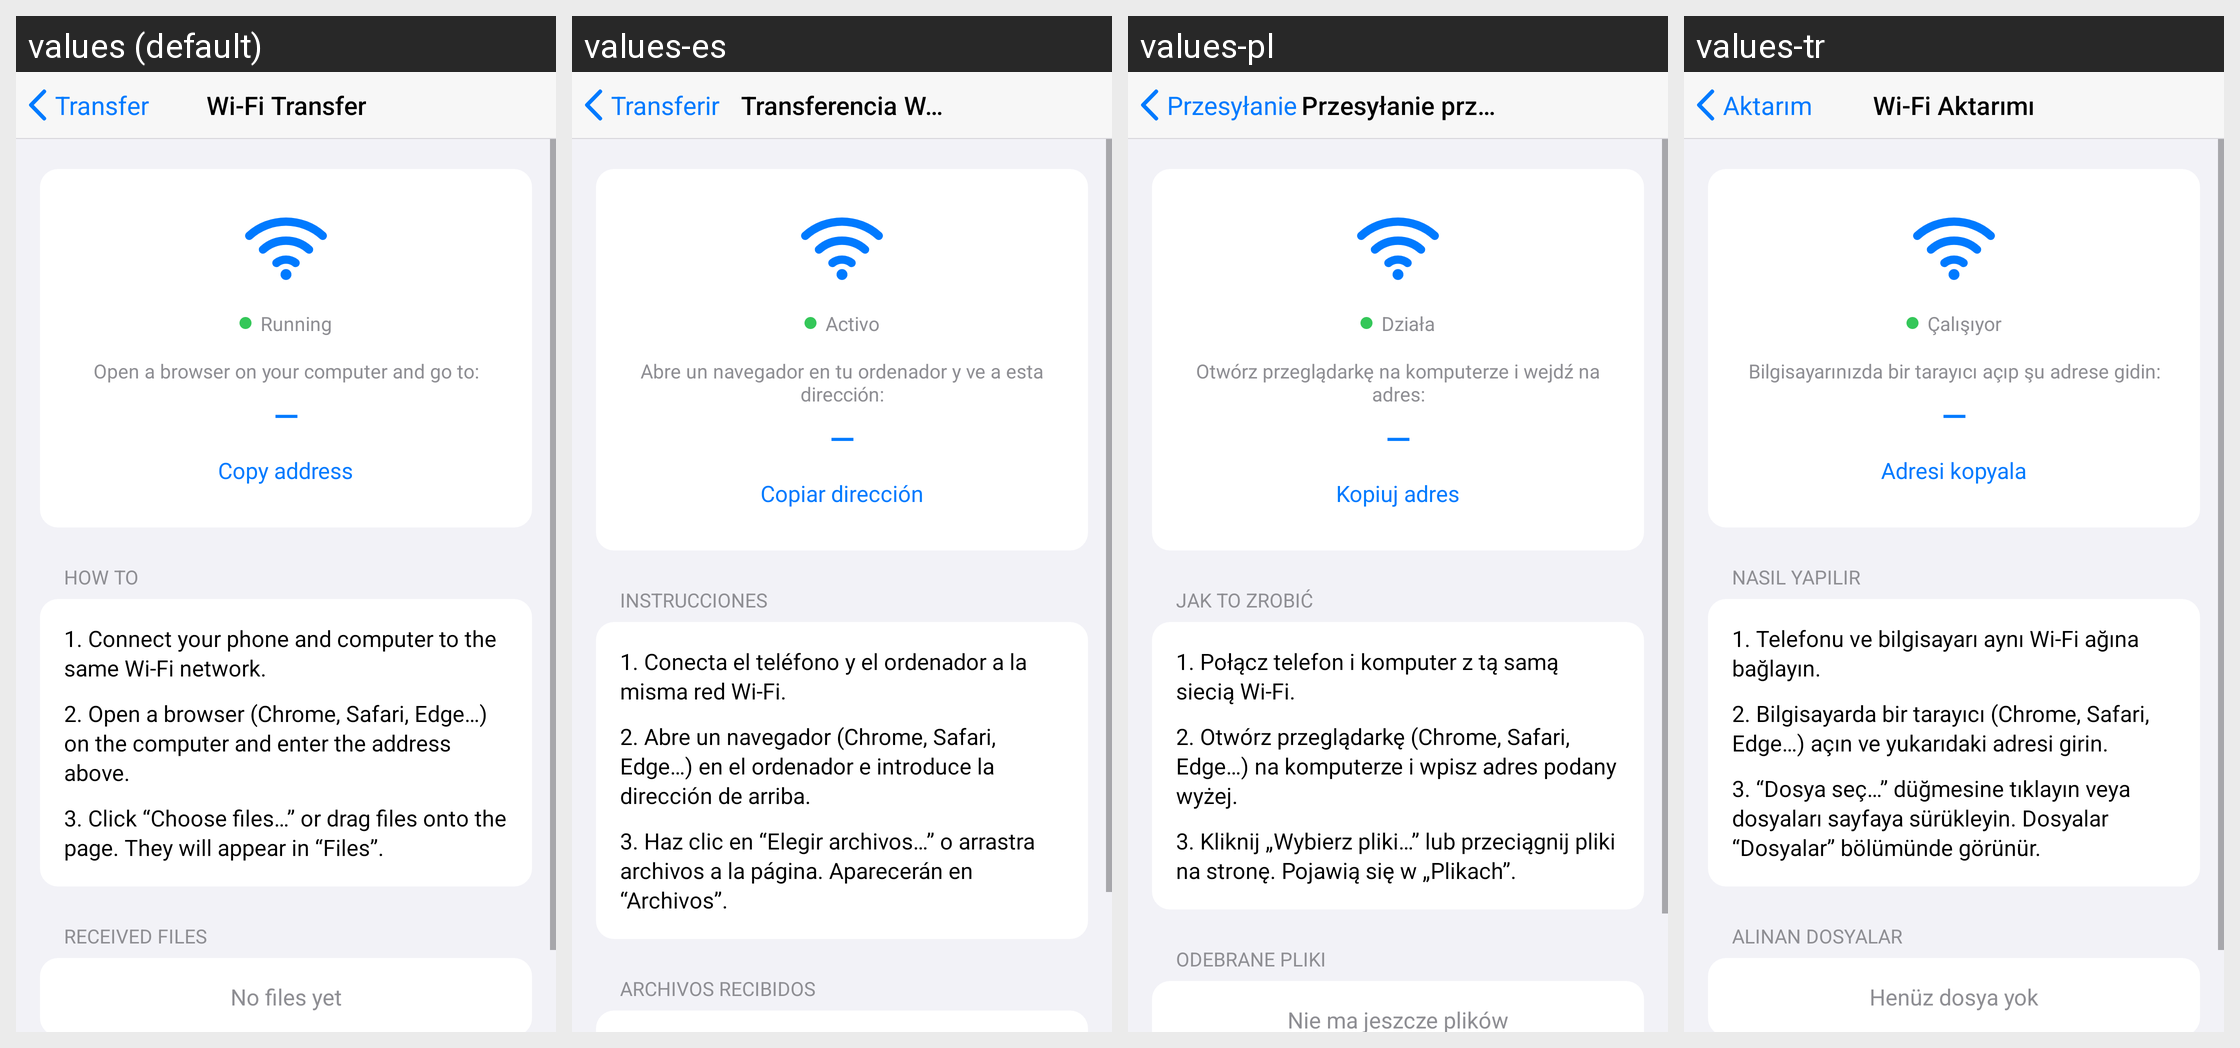

Here is an Android app screen in its default locale and in the app's own translations. Write out the translated-string differences for the strings that appear on this screen.
Android screen res/layout/dialog_wifi_transfer.xml rendered under 4 locales, left to right: values (default), values-es, values-pl, values-tr. Device: Nexus 5 (rendered at 1080×1920; each locale shown at half size, 540×960, under a caption strip naming it); theme Theme.Epub_reader.
Other locales in the repository, not shown: values-ar, values-de, values-fr, values-hi, values-in, values-it, values-ja, values-ko, values-pt, values-tl, values-vi, values-zh.
Strings drawn on this screen, with the default value and each locale's value (text and hints the layout hard-codes, and strings that could not be matched under every locale, appear in the picture but are not listed):

file_transfer
  values: Transfer
  values-es: Transferir
  values-pl: Przesyłanie
  values-tr: Aktarım

wifi_transfer
  values: Wi-Fi Transfer
  values-es: Transferencia Wi-Fi
  values-pl: Przesyłanie przez Wi-Fi
  values-tr: Wi-Fi Aktarımı

wifi_status_running
  values: Running
  values-es: Activo
  values-pl: Działa
  values-tr: Çalışıyor

wifi_open_browser
  values: Open a browser on your computer and go to:
  values-es: Abre un navegador en tu ordenador y ve a esta dirección:
  values-pl: Otwórz przeglądarkę na komputerze i wejdź na adres:
  values-tr: Bilgisayarınızda bir tarayıcı açıp şu adrese gidin:

copy_address
  values: Copy address
  values-es: Copiar dirección
  values-pl: Kopiuj adres
  values-tr: Adresi kopyala

guide
  values: How to
  values-es: Instrucciones
  values-pl: Jak to zrobić
  values-tr: Nasıl yapılır

wifi_step_1
  values: 1. Connect your phone and computer to the same Wi-Fi network.
  values-es: 1. Conecta el teléfono y el ordenador a la misma red Wi-Fi.
  values-pl: 1. Połącz telefon i komputer z tą samą siecią Wi-Fi.
  values-tr: 1. Telefonu ve bilgisayarı aynı Wi-Fi ağına bağlayın.

wifi_step_2
  values: 2. Open a browser (Chrome, Safari, Edge…) on the computer and enter the address above.
  values-es: 2. Abre un navegador (Chrome, Safari, Edge…) en el ordenador e introduce la dirección de arriba.
  values-pl: 2. Otwórz przeglądarkę (Chrome, Safari, Edge…) na komputerze i wpisz adres podany wyżej.
  values-tr: 2. Bilgisayarda bir tarayıcı (Chrome, Safari, Edge…) açın ve yukarıdaki adresi girin.

wifi_step_3
  values: 3. Click “Choose files…” or drag files onto the page. They will appear in “Files”.
  values-es: 3. Haz clic en “Elegir archivos…” o arrastra archivos a la página. Aparecerán en “Archivos”.
  values-pl: 3. Kliknij „Wybierz pliki…” lub przeciągnij pliki na stronę. Pojawią się w „Plikach”.
  values-tr: 3. “Dosya seç…” düğmesine tıklayın veya dosyaları sayfaya sürükleyin. Dosyalar “Dosyalar” bölümünde görünür.

received_files
  values: Received files
  values-es: Archivos recibidos
  values-pl: Odebrane pliki
  values-tr: Alınan dosyalar
